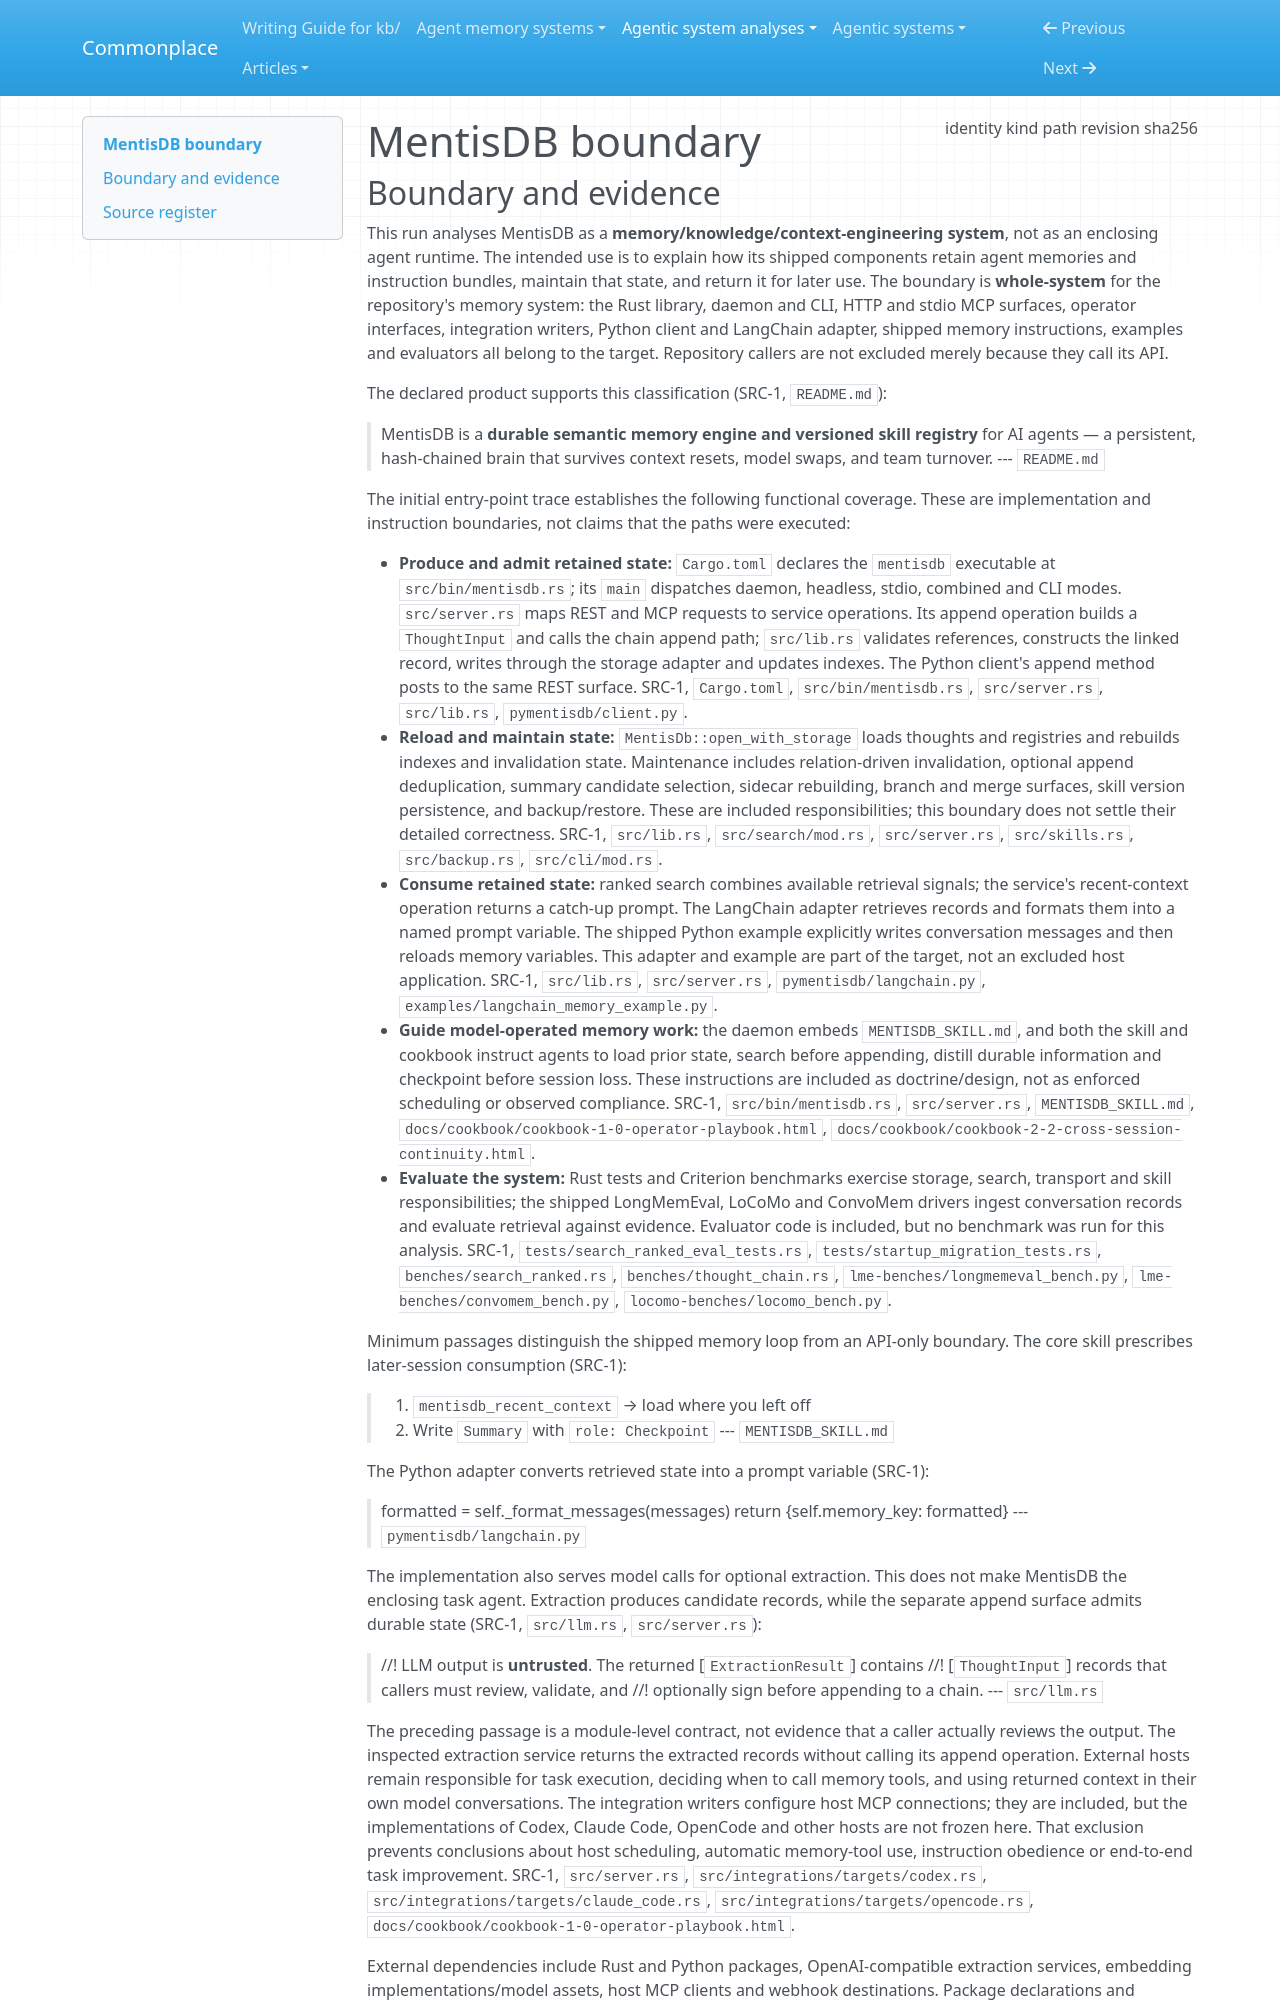

repository: zby/commonplace · page: agentic-system-analyses/retained/cloudllm-ai--mentisdb/boundary/index.html · generator: mkdocs

---
type: agentic-system-analyses/types/agentic-system-boundary.md
description: "MentisDB's shipped memory engine, skill registry, service surfaces, clients and operating instructions at commit 4c9b95041da68c5a26dece9f8776ff54b05b910c."
run-id: AAS-2026-10-14-mentisdb-a8b5903ae3e2-01
result-disposition: complete
target-class: memory/knowledge/context-engineering system
boundary-kind: whole-system
reviewed-boundary: "4c9b95041da68c5a26dece9f8776ff54b05b910c"
analysis-cutoff: "2026-10-14"
evidence-tier: code-grounded
source:
  identity: https://github.com/cloudllm-ai/mentisdb
  kind: git
  path: /home/zby/llm/commonplace/.commonplace/worktrees/mentisdb-a8b5903ae3e2/related-systems/cloudllm-ai--mentisdb
  revision: "4c9b95041da68c5a26dece9f8776ff54b05b910c"
  sha256: null
---

# MentisDB boundary
